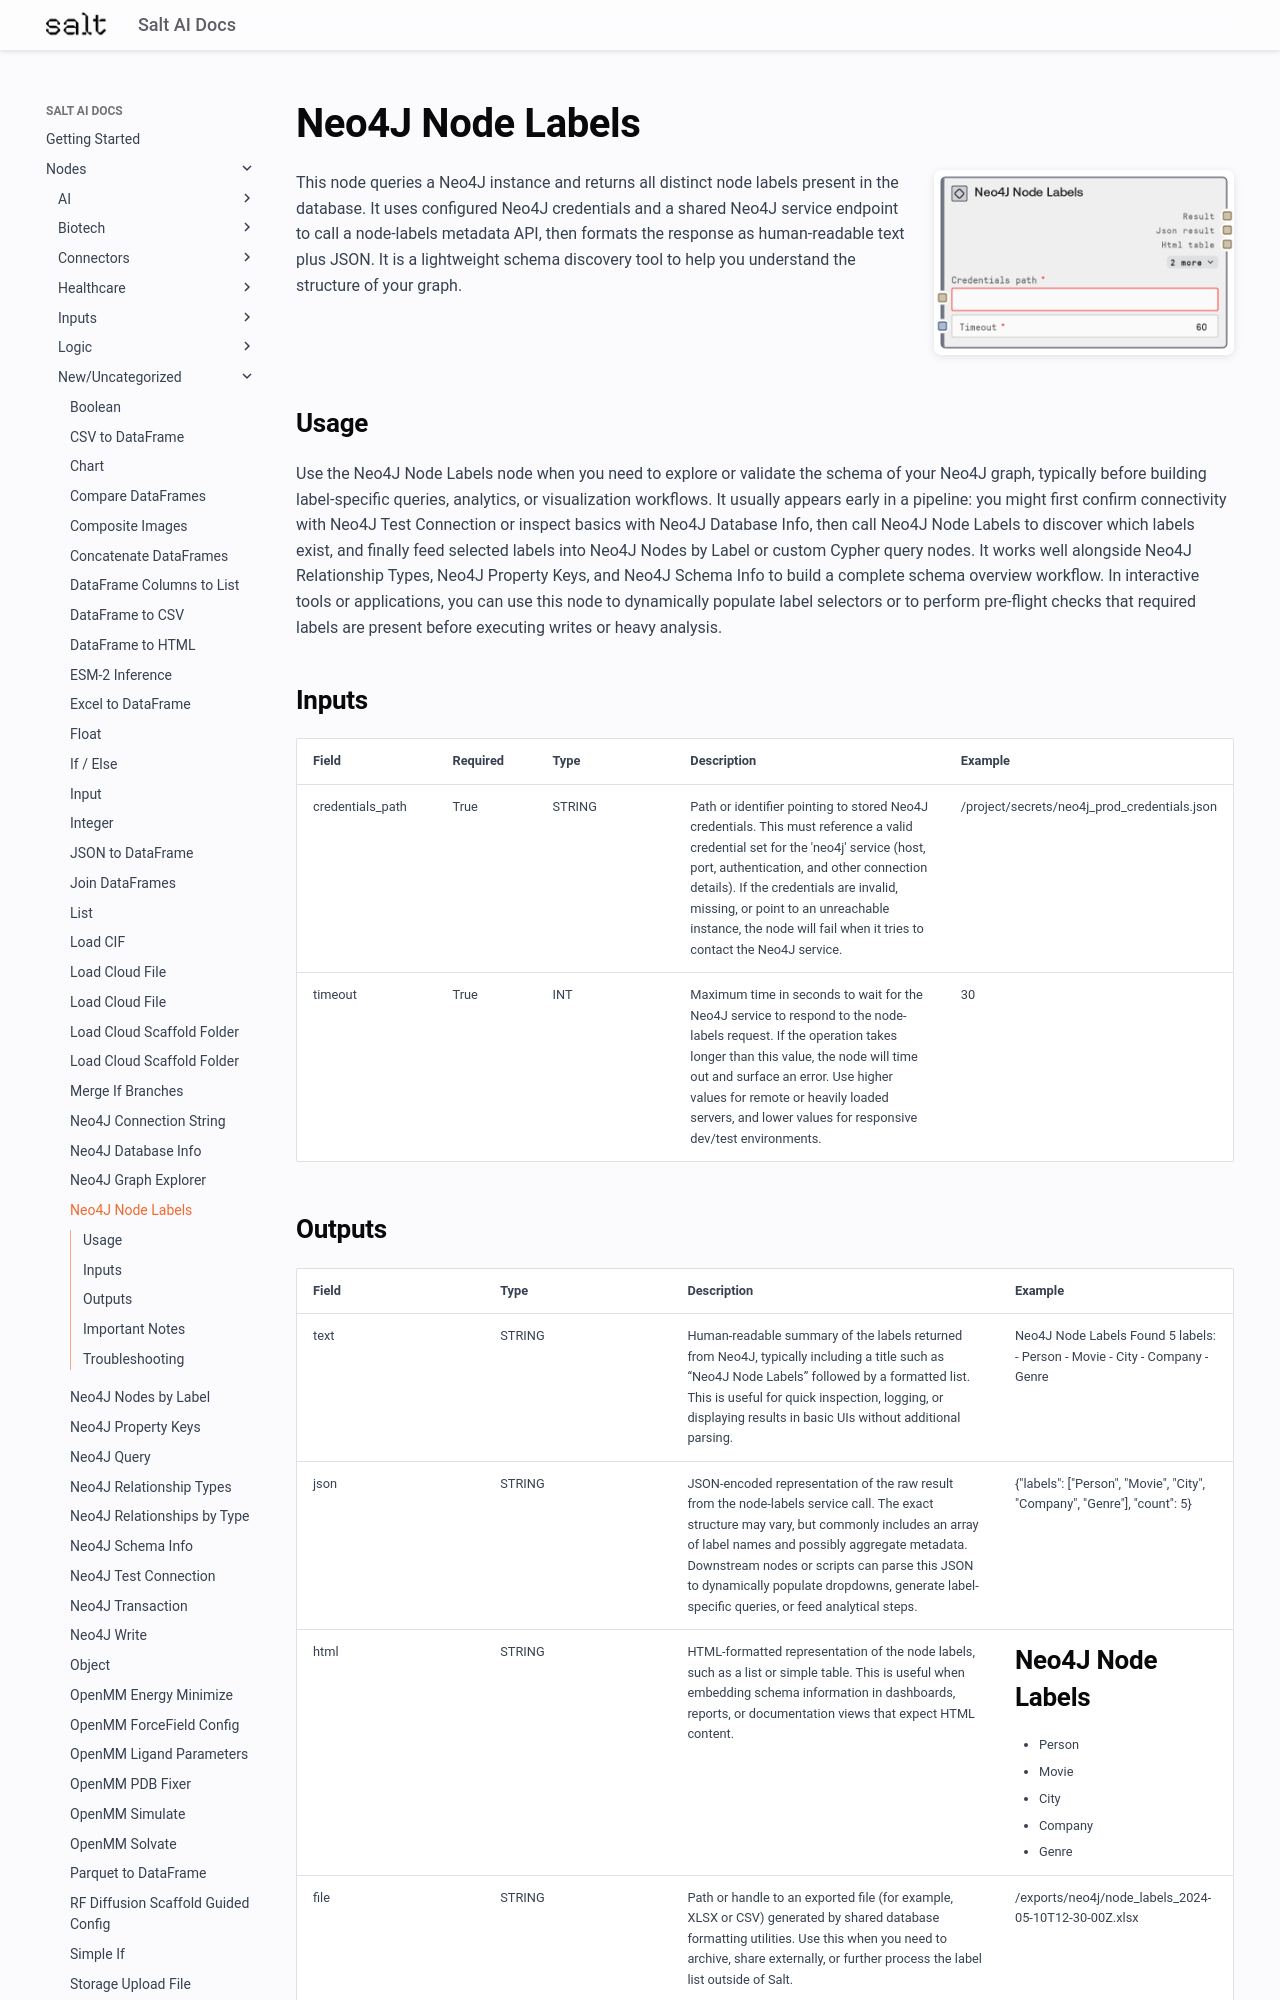

repository: get-salt-AI/SaltAI-Web-Docs · page: nodes/md/new-uncategorized/saltneo4jnodelabels/index.html · generator: mkdocs

# Neo4J Node Labels

<div style="display: flex; gap: 20px; align-items: flex-start; margin-bottom: 20px;">
<div style="flex: 1; min-width: 0;">

This node queries a Neo4J instance and returns all distinct node labels present in the database. It uses configured Neo4J credentials and a shared Neo4J service endpoint to call a node-labels metadata API, then formats the response as human-readable text plus JSON. It is a lightweight schema discovery tool to help you understand the structure of your graph.

</div>
<div style="flex: 0 0 300px;"><img src="../../../images/previews/new-uncategorized/saltneo4jnodelabels.png" alt="Preview" style="width: 100%; border-radius: 8px; box-shadow: 0 2px 8px rgba(0,0,0,0.1);" /></div>
</div>

## Usage

Use the Neo4J Node Labels node when you need to explore or validate the schema of your Neo4J graph, typically before building label-specific queries, analytics, or visualization workflows. It usually appears early in a pipeline: you might first confirm connectivity with Neo4J Test Connection or inspect basics with Neo4J Database Info, then call Neo4J Node Labels to discover which labels exist, and finally feed selected labels into Neo4J Nodes by Label or custom Cypher query nodes. It works well alongside Neo4J Relationship Types, Neo4J Property Keys, and Neo4J Schema Info to build a complete schema overview workflow. In interactive tools or applications, you can use this node to dynamically populate label selectors or to perform pre-flight checks that required labels are present before executing writes or heavy analysis.

## Inputs

<div style="overflow-x: auto;">
<table style="table-layout: fixed; width: 100%;">
<colgroup>
<col style="width: 15%;">
<col style="width: 10%;">
<col style="width: 15%;">
<col style="width: 30%;">
<col style="width: 30%;">
</colgroup>
<thead><tr><th>Field</th><th>Required</th><th>Type</th><th>Description</th><th>Example</th></tr></thead>
<tbody>
<tr><td style="word-wrap: break-word;">credentials_path</td><td>True</td><td style="word-wrap: break-word;">STRING</td><td style="word-wrap: break-word;">Path or identifier pointing to stored Neo4J credentials. This must reference a valid credential set for the 'neo4j' service (host, port, authentication, and other connection details). If the credentials are invalid, missing, or point to an unreachable instance, the node will fail when it tries to contact the Neo4J service.</td><td style="word-wrap: break-word;">/project/secrets/neo4j_prod_credentials.json</td></tr>
<tr><td style="word-wrap: break-word;">timeout</td><td>True</td><td style="word-wrap: break-word;">INT</td><td style="word-wrap: break-word;">Maximum time in seconds to wait for the Neo4J service to respond to the node-labels request. If the operation takes longer than this value, the node will time out and surface an error. Use higher values for remote or heavily loaded servers, and lower values for responsive dev/test environments.</td><td style="word-wrap: break-word;">30</td></tr>
</tbody>
</table>
</div>
